Image classification data set "fire-smoke-detection" (cabasoah/fire-smoke-detection on GitHub). Class labels (2): fire, smoke.

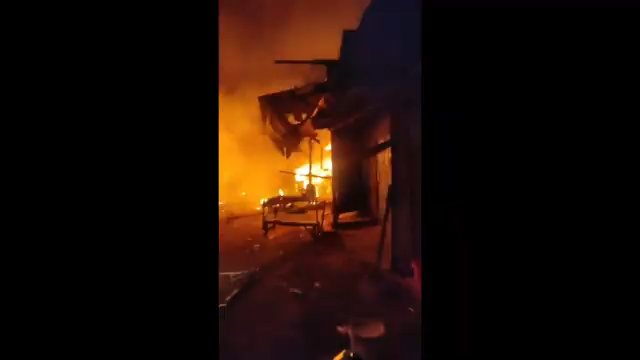
Label: fire

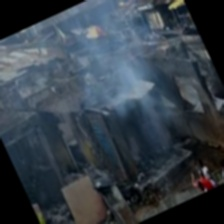
Label: smoke

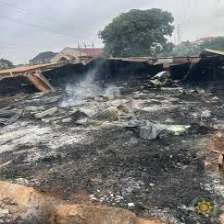
Label: smoke

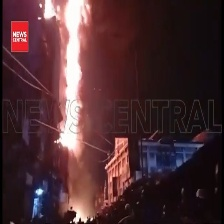
Label: fire

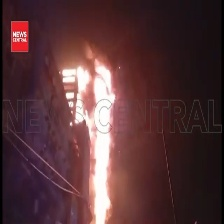
Label: fire

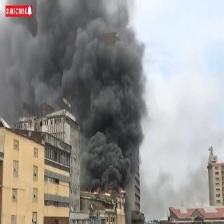
Label: fire
